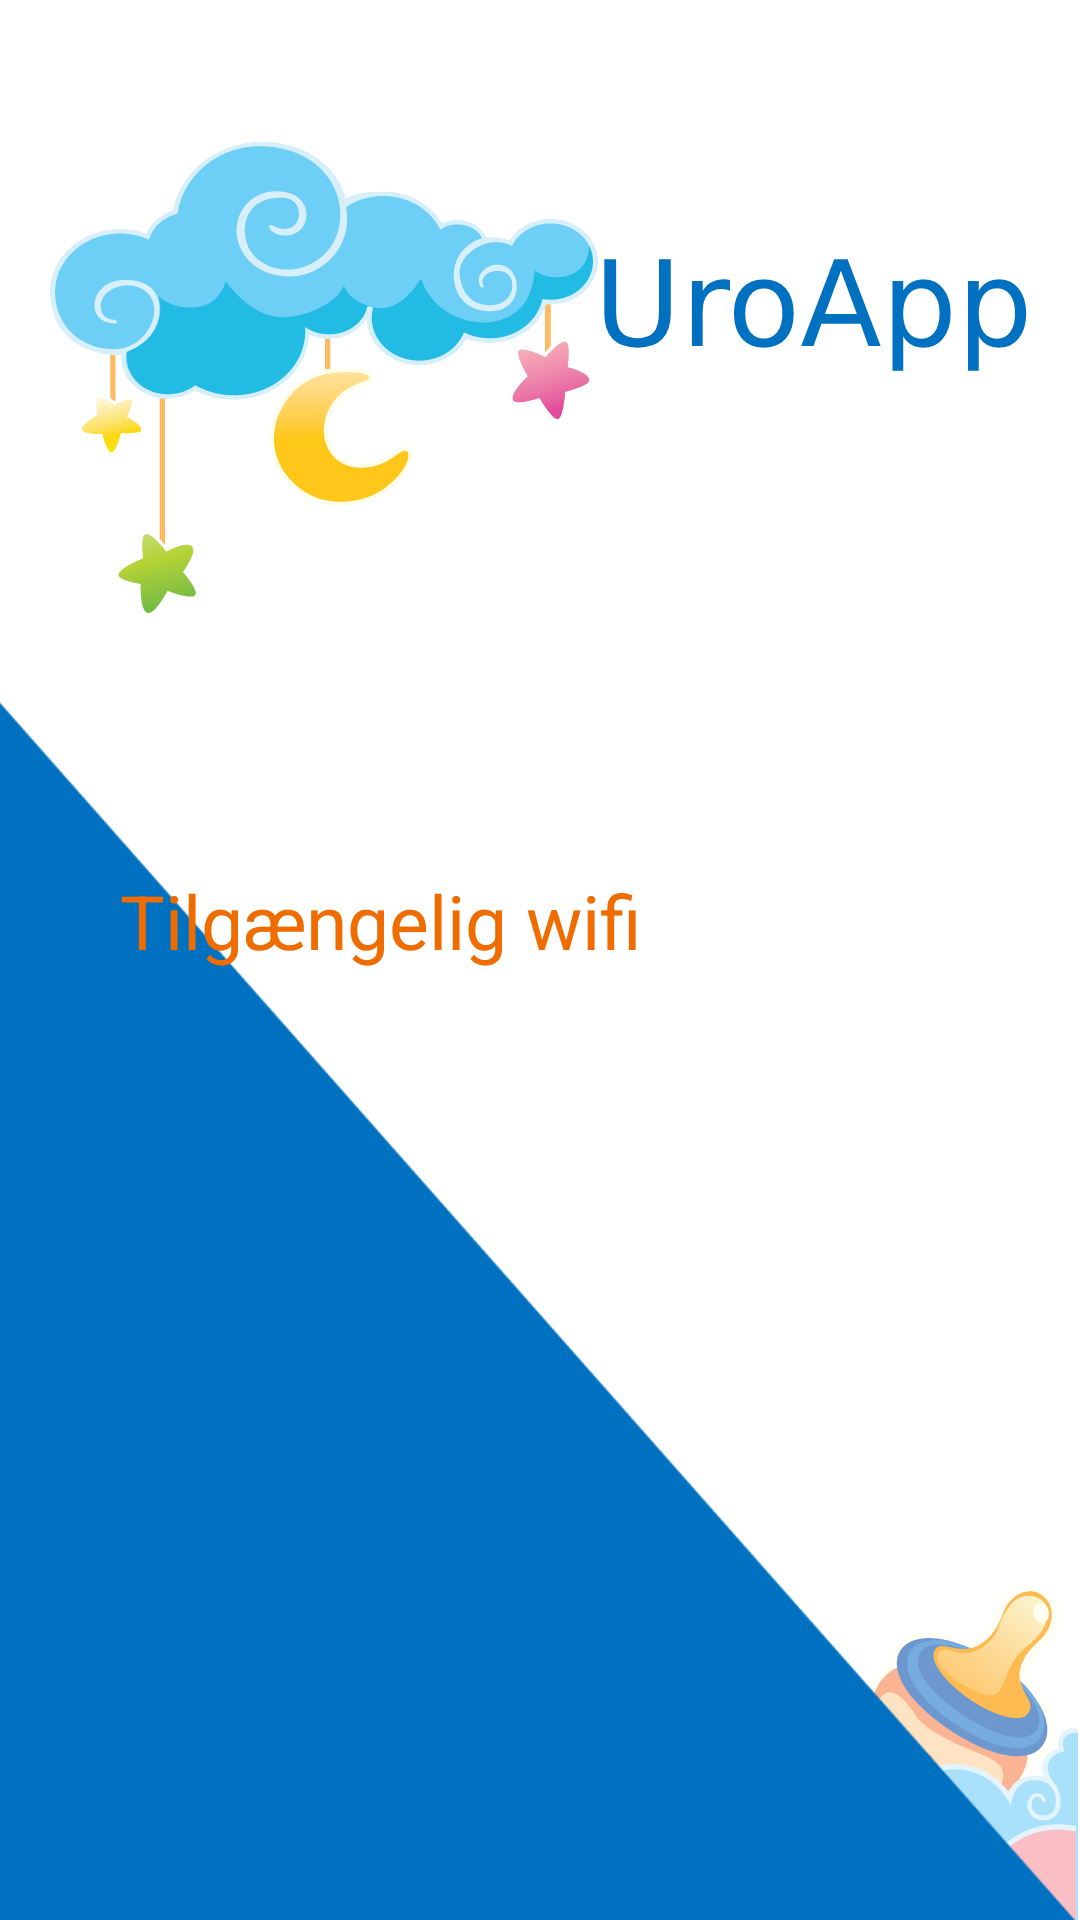

Android layout source for this screen:
<!-- AndroidManifest.xml: application theme Theme.Uropatruljen_app -->
<!-- res/layout/activity_hotspot.xml -->
<?xml version="1.0" encoding="utf-8"?>
<RelativeLayout xmlns:android="http://schemas.android.com/apk/res/android"
    xmlns:tools="http://schemas.android.com/tools"
    android:layout_width="match_parent"
    android:layout_height="match_parent"
    android:paddingBottom="70dp"
    android:paddingStart="25dp"
    android:paddingEnd="20dp"
    android:background="@drawable/backgrounduro2022"
    tools:context=".Hotspot">

    <TextView
        android:id="@+id/availablewifi"
        android:layout_width="match_parent"
        android:layout_height="wrap_content"
        android:paddingLeft="15dp"
        android:paddingRight="15dp"
        android:paddingBottom="25dp"
        android:paddingTop="290dp"
        android:text="@string/available_wifi"
        android:textColor="#EF6C00"
        android:textSize="25sp" />

    <ListView
        android:id="@android:id/list"
        android:layout_width="match_parent"
        android:layout_height="match_parent"
        android:paddingTop="320dp" />

</RelativeLayout>
<!-- resources referenced by this layout -->
<resources>
  <!-- drawable backgrounduro2022: png bitmap (drawable, 74614 bytes) -->
  <string name="available_wifi">Tilgængelig wifi</string>
  <style name="Theme.Uropatruljen_app" parent="Theme.MaterialComponents.DayNight.DarkActionBar">
          
          <item name="colorPrimary">@color/purple_500</item>
          <item name="colorPrimaryVariant">@color/purple_700</item>
          <item name="colorOnPrimary">@color/white</item>
          
          <item name="colorSecondary">@color/teal_200</item>
          <item name="colorSecondaryVariant">@color/teal_700</item>
          <item name="colorOnSecondary">@color/black</item>
          
          <item name="android:statusBarColor" tools:targetApi="l">?attr/colorPrimaryVariant</item>
          
      </style>
  <color name="purple_500">#FF6200EE</color>
  <color name="purple_700">#FF3700B3</color>
  <color name="white">#FFFFFFFF</color>
  <color name="teal_200">#FF03DAC5</color>
  <color name="teal_700">#FF018786</color>
  <color name="black">#FF000000</color>
</resources>
